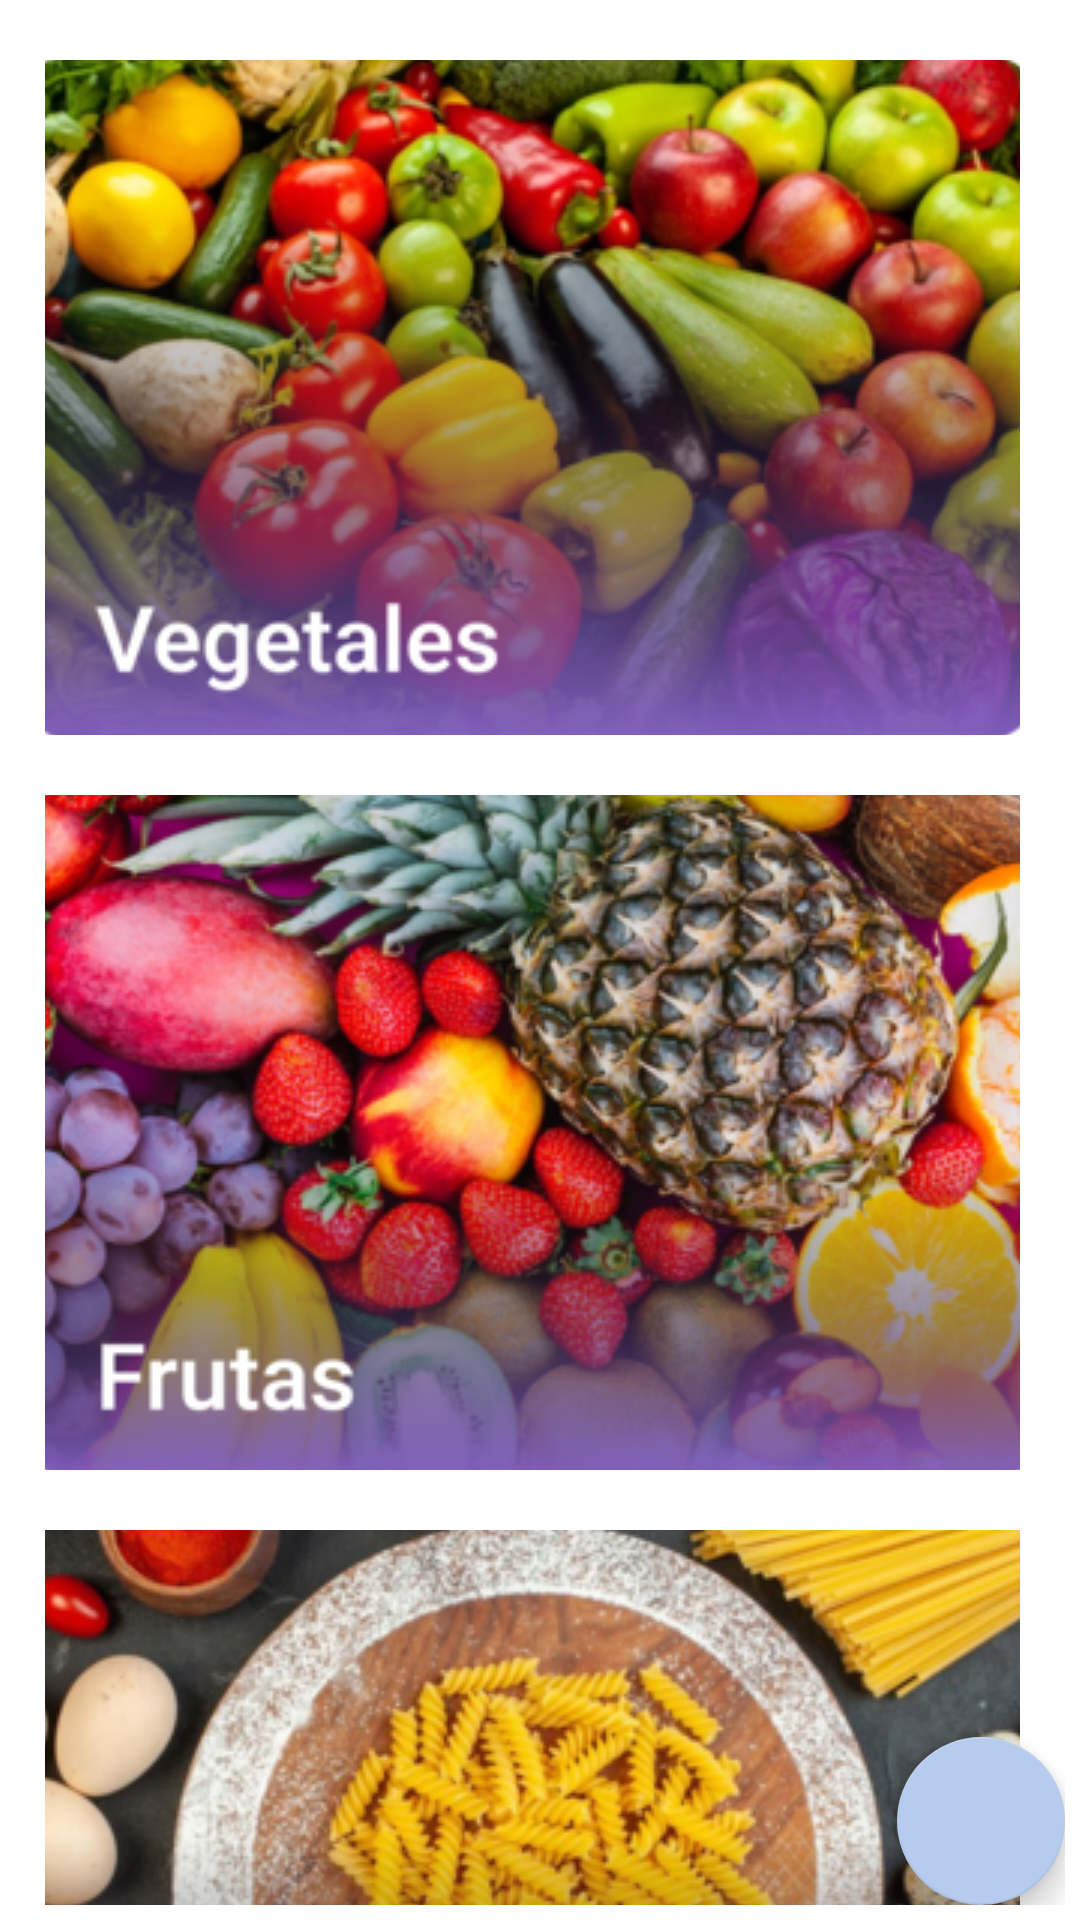

Layout XML and referenced resources for this Android screen:
<!-- AndroidManifest.xml: application theme Theme.Despensa -->
<!-- res/layout/fragment_mochila.xml -->
<androidx.constraintlayout.widget.ConstraintLayout
    xmlns:android="http://schemas.android.com/apk/res/android"
    xmlns:app="http://schemas.android.com/apk/res-auto"
    xmlns:tools="http://schemas.android.com/tools"
    android:layout_width="match_parent"
    android:layout_height="match_parent"
    android:gravity="center"
    android:paddingBottom="5dp"
    android:paddingRight="5dp"
    android:orientation="vertical">


    <com.google.android.material.floatingactionbutton.FloatingActionButton
        android:id="@+id/fab"
        android:layout_width="wrap_content"
        android:layout_height="wrap_content"
        android:layout_alignParentEnd="true"
        android:layout_alignParentBottom="true"
        android:layout_gravity="end|bottom"
        android:contentDescription="@string/fab"

        app:tint="@color/white"
        android:src="@drawable/ic_baseline_add_24"
        app:backgroundTint="#b6cbed"

        app:layout_constraintBottom_toBottomOf="parent"
        app:layout_constraintEnd_toEndOf="parent" />

    <androidx.core.widget.NestedScrollView
        android:id="@+id/root_leyaut"
        android:layout_width="match_parent"
        android:layout_height="wrap_content"
        app:layout_constraintEnd_toEndOf="parent"
        app:layout_constraintHorizontal_bias="0.0"
        app:layout_constraintStart_toStartOf="parent"
        app:layout_constraintTop_toTopOf="parent"
        tools:context=".ui.fragments.monthlyBudgetingFragment.MonthlyBudgetingFragment">

        <LinearLayout
            android:id="@+id/layouttest"
            android:layout_width="match_parent"
            android:layout_height="wrap_content"
            android:gravity="center"
            android:orientation="vertical">


            <ImageButton
                android:id="@+id/vegetalesMostrar"
                android:layout_width="325dp"
                android:layout_height="225dp"
                android:layout_marginTop="20dp"
                android:contentDescription="@string/vegetales"
                android:foreground="?android:attr/selectableItemBackground"
                android:src="@drawable/vegetales" />

            <ImageButton
                android:id="@+id/frutasMostrar"
                android:layout_width="325dp"
                android:layout_height="225dp"
                android:layout_marginTop="20dp"
                android:contentDescription="@string/frutas"
                android:foreground="?android:attr/selectableItemBackground"
                android:src="@drawable/frutas" />

            <ImageButton
                android:id="@+id/pastasMostrar"
                android:layout_width="325dp"
                android:layout_height="225dp"
                android:layout_marginTop="20dp"
                android:contentDescription="@string/pastas"
                android:foreground="?android:attr/selectableItemBackground"
                android:src="@drawable/pastas" />

            <ImageButton
                android:id="@+id/bebestiblesMostrar"
                android:layout_width="325dp"
                android:layout_height="225dp"
                android:layout_marginTop="20dp"
                android:contentDescription="@string/bebestible"
                android:foreground="?android:attr/selectableItemBackground"
                android:src="@drawable/bebestibles" />
            <ImageButton
                android:id="@+id/granosMostrar"
                android:layout_width="325dp"
                android:layout_height="225dp"
                android:layout_marginTop="20dp"
                android:contentDescription="@string/granos"
                android:foreground="?android:attr/selectableItemBackground"
                android:src="@drawable/granos" />
            <ImageButton
                android:id="@+id/pastelesMostrar"
                android:layout_width="325dp"
                android:layout_height="225dp"
                android:layout_marginTop="20dp"
                android:contentDescription="@string/pasteles"
                android:foreground="?android:attr/selectableItemBackground"
                android:src="@drawable/pasteles" />
            <ImageButton
                android:id="@+id/panesMostrar"
                android:layout_width="325dp"
                android:layout_height="225dp"
                android:layout_marginTop="20dp"
                android:contentDescription="@string/panes"
                android:foreground="?android:attr/selectableItemBackground"
                android:src="@drawable/panes" />
            <ImageButton
                android:id="@+id/carnesMostrar"
                android:layout_width="325dp"
                android:layout_height="225dp"
                android:layout_marginTop="20dp"
                android:contentDescription="@string/carnes"
                android:foreground="?android:attr/selectableItemBackground"
                android:src="@drawable/carnes" />
            <ImageButton
                android:id="@+id/ingredientesMostrar"
                android:layout_width="325dp"
                android:layout_height="225dp"
                android:layout_marginTop="20dp"
                android:contentDescription="@string/ingredientes"
                android:foreground="?android:attr/selectableItemBackground"
                android:src="@drawable/ingredientes" />
            <ImageButton
                android:id="@+id/domesticosMostrar"
                android:layout_width="325dp"
                android:layout_height="225dp"
                android:layout_marginTop="20dp"
                android:contentDescription="@string/domesticos"
                android:foreground="?android:attr/selectableItemBackground"
                android:src="@drawable/domesticos" />
            <ImageButton
                android:id="@+id/botiquinMostrar"
                android:layout_width="325dp"
                android:layout_height="225dp"
                android:layout_marginTop="20dp"
                android:contentDescription="@string/botiquin"
                android:foreground="?android:attr/selectableItemBackground"
                android:src="@drawable/botiquin" />


        </LinearLayout>


    </androidx.core.widget.NestedScrollView>
</androidx.constraintlayout.widget.ConstraintLayout>
<!-- resources referenced by this layout -->
<resources>
  <color name="white">#FFFFFFFF</color>
  <!-- drawable bebestibles: png bitmap (drawable-v24, 143076 bytes) -->
  <!-- drawable botiquin: png bitmap (drawable-v24, 75020 bytes) -->
  <!-- drawable carnes: png bitmap (drawable-v24, 151240 bytes) -->
  <!-- drawable domesticos: png bitmap (drawable-v24, 102181 bytes) -->
  <!-- drawable frutas: png bitmap (drawable-v24, 183799 bytes) -->
  <!-- drawable granos: png bitmap (drawable-v24, 115191 bytes) -->
  <!-- drawable ingredientes: png bitmap (drawable-v24, 142788 bytes) -->
  <!-- drawable panes: png bitmap (drawable-v24, 174307 bytes) -->
  <!-- drawable pastas: png bitmap (drawable-v24, 202406 bytes) -->
  <!-- drawable pasteles: png bitmap (drawable-v24, 183550 bytes) -->
  <!-- drawable vegetales: png bitmap (drawable-v24, 157280 bytes) -->
  <string name="bebestible">Bebestible</string>
  <string name="botiquin">Botiquín</string>
  <string name="carnes">Carnes</string>
  <string name="domesticos">Domésticos</string>
  <string name="fab">Fab</string>
  <string name="frutas">Fruta</string>
  <string name="granos">Granos</string>
  <string name="ingredientes">Ingredientes</string>
  <string name="panes">Panes</string>
  <string name="pastas">Pastas</string>
  <string name="pasteles">Pasteles</string>
  <string name="vegetales">Vegetales</string>
  <style name="Theme.Despensa" parent="Theme.MaterialComponents.DayNight.DarkActionBar">
          
          <item name="colorPrimary">#382d72</item>
          <item name="colorPrimaryVariant">#5c509c</item>
          <item name="colorOnPrimary">@color/white</item>
          
          <item name="colorSecondary">@color/teal_200</item>
          <item name="colorSecondaryVariant">@color/teal_700</item>
          <item name="colorOnSecondary">@color/black</item>
          
          <item name="android:statusBarColor" tools:targetApi="l">?attr/colorPrimaryVariant</item>
          
      </style>
  <color name="teal_200">#FF03DAC5</color>
  <color name="teal_700">#FF018786</color>
  <color name="black">#FF000000</color>
</resources>
